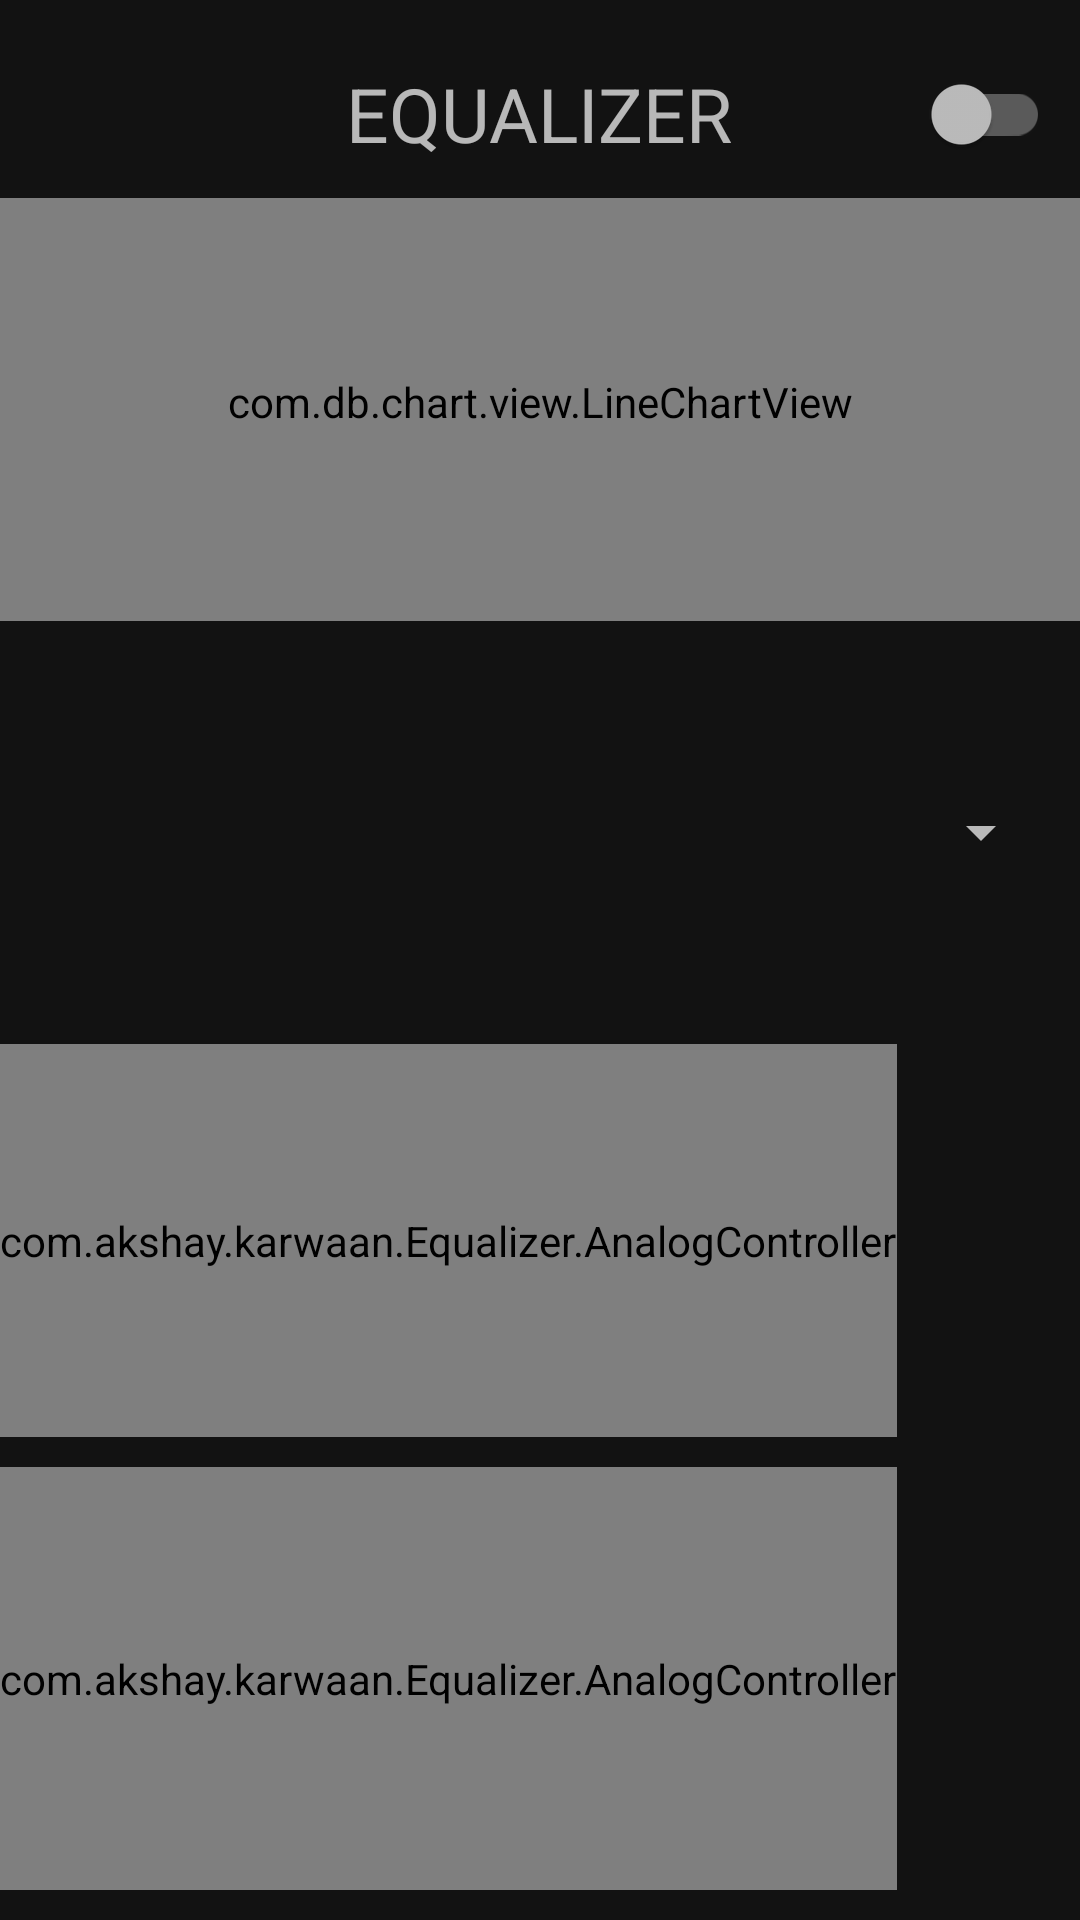

Layout XML and referenced resources for this Android screen:
<!-- AndroidManifest.xml: application theme AppTheme -->
<!-- res/layout/dialog_fragment_equalizer.xml -->
<?xml version="1.0" encoding="utf-8"?>
<RelativeLayout xmlns:android="http://schemas.android.com/apk/res/android"
    xmlns:app="http://schemas.android.com/apk/res-auto"
    android:id="@+id/equalizerLayout"
    android:layout_width="match_parent"
    android:layout_height="match_parent"
    android:clickable="true"
    android:focusable="true">

    <RelativeLayout
        android:id="@+id/equalizer_action_container"
        android:layout_width="match_parent"
        android:layout_height="?android:attr/actionBarSize"
        android:layout_marginTop="10dp">

        <ImageView
            android:id="@+id/equalizer_back_btn"
            android:layout_width="50dp"
            android:layout_height="match_parent"
            android:layout_alignParentStart="true"
            android:layout_centerVertical="true"
            android:clickable="true"
            android:focusable="true"
            android:padding="12dp"
            android:src="@drawable/ic_close_black_24dp" />

        <TextView
            android:id="@+id/equalizer_fragment_title"
            android:layout_width="wrap_content"
            android:layout_height="wrap_content"
            android:layout_centerInParent="true"
            android:text="@string/eq"
            android:textAllCaps="true"
            android:textSize="25sp" />

        <androidx.appcompat.widget.SwitchCompat
            android:id="@+id/equalizer_switch"
            android:layout_width="wrap_content"
            android:layout_height="wrap_content"
            android:layout_alignParentEnd="true"
            android:layout_centerVertical="true"
            android:layout_marginEnd="10dp" />

    </RelativeLayout>

    <LinearLayout
        android:layout_width="match_parent"
        android:layout_height="match_parent"
        android:layout_below="@+id/equalizer_action_container"
        android:orientation="vertical">

        <com.db.chart.view.LineChartView
            android:id="@+id/lineChart"
            android:layout_width="match_parent"
            android:layout_height="0dp"
            android:layout_weight="1"
            android:paddingLeft="15dp"
            android:paddingRight="15dp"
            android:paddingBottom="5dp"
            android:visibility="visible" />

        <RelativeLayout
            android:layout_width="match_parent"
            android:layout_height="0dp"
            android:layout_marginLeft="9dp"
            android:layout_marginRight="9dp"
            android:layout_weight="1">

            <View
                android:layout_width="50dp"
                android:layout_height="match_parent"
                android:layout_alignParentStart="true"
                android:layout_marginStart="20dp" />

            <Spinner
                android:id="@+id/equalizer_preset_spinner"
                android:layout_width="match_parent"
                android:layout_height="match_parent"
                android:layout_marginStart="5dp" />

        </RelativeLayout>


        <LinearLayout
            android:id="@+id/equalizerContainer"
            android:layout_width="match_parent"
            android:layout_height="0dp"
            android:layout_weight="6"
            android:orientation="horizontal"
            android:padding="3dp"
            android:visibility="gone">

            <LinearLayout
                android:layout_width="0dp"
                android:layout_height="match_parent"
                android:layout_weight="2"
                android:orientation="vertical">

                <com.h6ah4i.android.widget.verticalseekbar.VerticalSeekBarWrapper
                    android:layout_width="match_parent"
                    android:layout_height="0dp"
                    android:layout_weight="8">

                    <com.h6ah4i.android.widget.verticalseekbar.VerticalSeekBar
                        android:id="@+id/seekBar1"
                        android:layout_width="0dp"
                        android:layout_height="0dp"
                        android:layout_marginTop="20dp"
                        android:padding="10dp"
                        android:thumb="@drawable/custom_equalizer_thumb"
                        app:seekBarRotation="CW270" />
                </com.h6ah4i.android.widget.verticalseekbar.VerticalSeekBarWrapper>

                <TextView
                    android:id="@+id/textView1"
                    android:layout_width="match_parent"
                    android:layout_height="0dp"
                    android:layout_weight="1"
                    android:textSize="10dp" />
            </LinearLayout>

            <LinearLayout
                android:layout_width="0dp"
                android:layout_height="match_parent"
                android:layout_weight="2"
                android:orientation="vertical">

                <com.h6ah4i.android.widget.verticalseekbar.VerticalSeekBarWrapper
                    android:layout_width="match_parent"
                    android:layout_height="0dp"
                    android:layout_weight="8">

                    <com.h6ah4i.android.widget.verticalseekbar.VerticalSeekBar
                        android:id="@+id/seekBar2"
                        android:layout_width="0dp"
                        android:layout_height="0dp"
                        android:layout_marginTop="20dp"
                        android:padding="10dp"
                        android:thumb="@drawable/custom_equalizer_thumb"
                        app:seekBarRotation="CW270" />
                </com.h6ah4i.android.widget.verticalseekbar.VerticalSeekBarWrapper>

                <TextView
                    android:id="@+id/textView2"
                    android:layout_width="match_parent"
                    android:layout_height="0dp"
                    android:layout_weight="1"
                    android:textSize="10dp" />
            </LinearLayout>

            <LinearLayout
                android:layout_width="0dp"
                android:layout_height="match_parent"
                android:layout_weight="2"
                android:orientation="vertical">

                <com.h6ah4i.android.widget.verticalseekbar.VerticalSeekBarWrapper
                    android:layout_width="match_parent"
                    android:layout_height="0dp"
                    android:layout_weight="8">

                    <com.h6ah4i.android.widget.verticalseekbar.VerticalSeekBar
                        android:id="@+id/seekBar3"
                        android:layout_width="0dp"
                        android:layout_height="0dp"
                        android:layout_marginTop="20dp"
                        android:padding="10dp"
                        android:thumb="@drawable/custom_equalizer_thumb"
                        app:seekBarRotation="CW270" />
                </com.h6ah4i.android.widget.verticalseekbar.VerticalSeekBarWrapper>

                <TextView
                    android:id="@+id/textView3"
                    android:layout_width="match_parent"
                    android:layout_height="0dp"
                    android:layout_weight="1"
                    android:textSize="10dp" />
            </LinearLayout>

            <LinearLayout
                android:layout_width="0dp"
                android:layout_height="match_parent"
                android:layout_weight="2"
                android:orientation="vertical">

                <com.h6ah4i.android.widget.verticalseekbar.VerticalSeekBarWrapper
                    android:layout_width="match_parent"
                    android:layout_height="0dp"
                    android:layout_weight="8">

                    <com.h6ah4i.android.widget.verticalseekbar.VerticalSeekBar
                        android:id="@+id/seekBar4"
                        android:layout_width="0dp"
                        android:layout_height="0dp"
                        android:layout_marginTop="20dp"
                        android:padding="10dp"
                        android:thumb="@drawable/custom_equalizer_thumb"
                        app:seekBarRotation="CW270" />
                </com.h6ah4i.android.widget.verticalseekbar.VerticalSeekBarWrapper>

                <TextView
                    android:id="@+id/textView4"
                    android:layout_width="match_parent"
                    android:layout_height="0dp"
                    android:layout_weight="1"
                    android:textSize="10dp" />
            </LinearLayout>

            <LinearLayout
                android:layout_width="0dp"
                android:layout_height="match_parent"
                android:layout_weight="2"
                android:orientation="vertical">

                <com.h6ah4i.android.widget.verticalseekbar.VerticalSeekBarWrapper
                    android:layout_width="match_parent"
                    android:layout_height="0dp"
                    android:layout_weight="8">

                    <com.h6ah4i.android.widget.verticalseekbar.VerticalSeekBar
                        android:id="@+id/seekBar5"
                        android:layout_width="0dp"
                        android:layout_height="0dp"
                        android:layout_marginTop="20dp"
                        android:padding="10dp"
                        android:thumb="@drawable/custom_equalizer_thumb"
                        app:seekBarRotation="CW270" />
                </com.h6ah4i.android.widget.verticalseekbar.VerticalSeekBarWrapper>

                <TextView
                    android:id="@+id/textView5"
                    android:layout_width="match_parent"
                    android:layout_height="0dp"
                    android:layout_weight="1"
                    android:textSize="10sp" />
            </LinearLayout>

        </LinearLayout>

        <LinearLayout
            android:layout_width="match_parent"
            android:layout_height="0dp"
            android:layout_marginBottom="10dp"
            android:layout_weight="2"
            android:orientation="vertical"
            android:weightSum="2">

            <com.akshay.karwaan.Equalizer.AnalogController
                android:id="@+id/controllerBass"
                android:layout_width="wrap_content"
                android:layout_height="match_parent"
                android:layout_marginBottom="10dp"
                android:layout_weight="1" />

            <com.akshay.karwaan.Equalizer.AnalogController
                android:id="@+id/controller3D"
                android:layout_width="wrap_content"
                android:layout_height="match_parent"
                android:layout_weight="1" />
        </LinearLayout>

    </LinearLayout>

    <FrameLayout
        android:id="@+id/equalizerBlocker"
        android:layout_width="match_parent"
        android:layout_height="match_parent"
        android:layout_below="@+id/equalizer_action_container"
        android:alpha="0.7"
        android:background="#000000"
        android:clickable="true"
        android:visibility="invisible" />

</RelativeLayout>
<!-- resources referenced by this layout -->
<resources>
  <string name="eq">Equalizer</string>
  <style name="AppTheme" parent="Theme.MaterialComponents.NoActionBar">
          
          <item name="colorPrimary">@color/colorPrimary</item>
          <item name="colorPrimaryDark">@color/colorPrimaryDark</item>
          <item name="colorAccent">@color/colorAccent</item>
      </style>
  <color name="colorPrimary">#000</color>
  <color name="colorPrimaryDark">#000</color>
  <color name="colorAccent">#8E24AA</color>
</resources>
